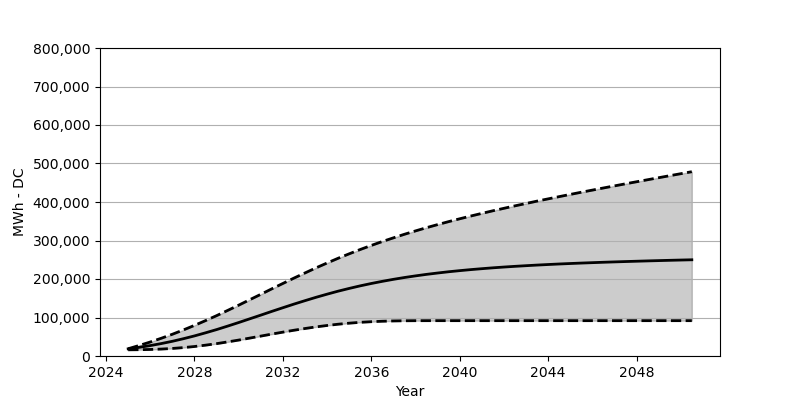

The data file committed next to this chart (first rows):
Date, Low, Base, High
2025-01, 16071, 18566, 18896
2025-07, 16370, 22473, 27329
2026-01, 16968, 27071, 36369
2026-07, 17999, 32266, 46049
2027-01, 19597, 38215, 56502
2027-07, 21782, 44864, 67636
2028-01, 24648, 52162, 79501
2028-07, 28112, 60172, 91872
2029-01, 32091, 68615, 104830
2029-07, 36586, 77584, 118272
2030-01, 41369, 86944, 132076
2030-07, 46472, 96490, 146096
2031-01, 51688, 106149, 160209
2031-07, 56894, 115829, 174414
2032-01, 61987, 125386, 188455
2032-07, 66873, 134756, 202299
2033-01, 71419, 143766, 215783
2033-07, 75604, 152415, 228958
2034-01, 79285, 160631, 241638
2034-07, 82542, 168373, 253812
2035-01, 85264, 175538, 265471
2035-07, 87460, 182187, 276584
2036-01, 89068, 188341, 287243
2036-07, 90264, 193939, 297367
2037-01, 91057, 199155, 306964
2037-07, 91480, 203856, 316180
2038-01, 91696, 208113, 324963
2038-07, 91758, 212041, 333344
2039-01, 91769, 215556, 341344
2039-07, 91769, 218814, 349014
2040-01, 91769, 221711, 356426
2040-07, 91769, 224381, 363559
2041-01, 91769, 226793, 370487
2041-07, 91769, 229030, 377198
2042-01, 91769, 231061, 383672
2042-07, 91769, 232885, 390001
2043-01, 91769, 234576, 396187
2043-07, 91769, 236164, 402289
2044-01, 91769, 237617, 408165
2044-07, 91769, 238988, 413969
2045-01, 91769, 240225, 419742
2045-07, 91769, 241369, 425402
2046-01, 91769, 242442, 430927
2046-07, 91769, 243472, 436432
2047-01, 91769, 244421, 441854
2047-07, 91769, 245318, 447256
2048-01, 91769, 246163, 452596
2048-07, 91769, 246998, 457843
2049-01, 91769, 247782, 463142
2049-07, 91769, 248534, 468327
2050-01, 91769, 249245, 473544
2050-07, 91769, 249915, 478677
